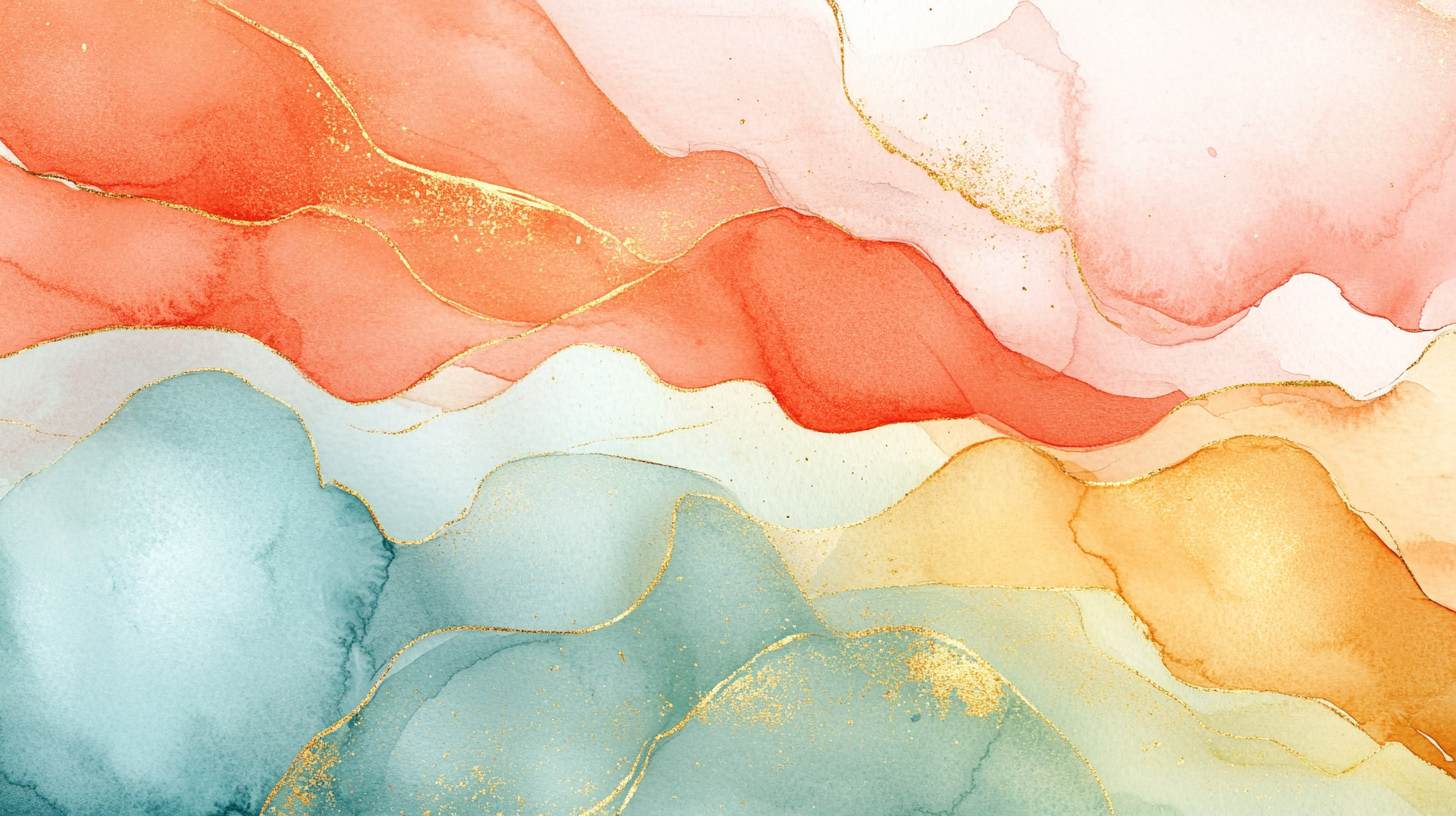
Generation parameters embedded in this image by Midjourney (PNG 'Description' text chunk):
Abstract watercolor in warm coral, soft sage green, and powder blue, gentle flowing shapes suggesting self-compassion blooming like flowers, calming organic patterns with golden highlights, uplifting artistic style --ar 16:9 --stylize 150 --v 6.1 Job ID: 8f91e8b0-6768-41e0-ab7b-51635adc231d